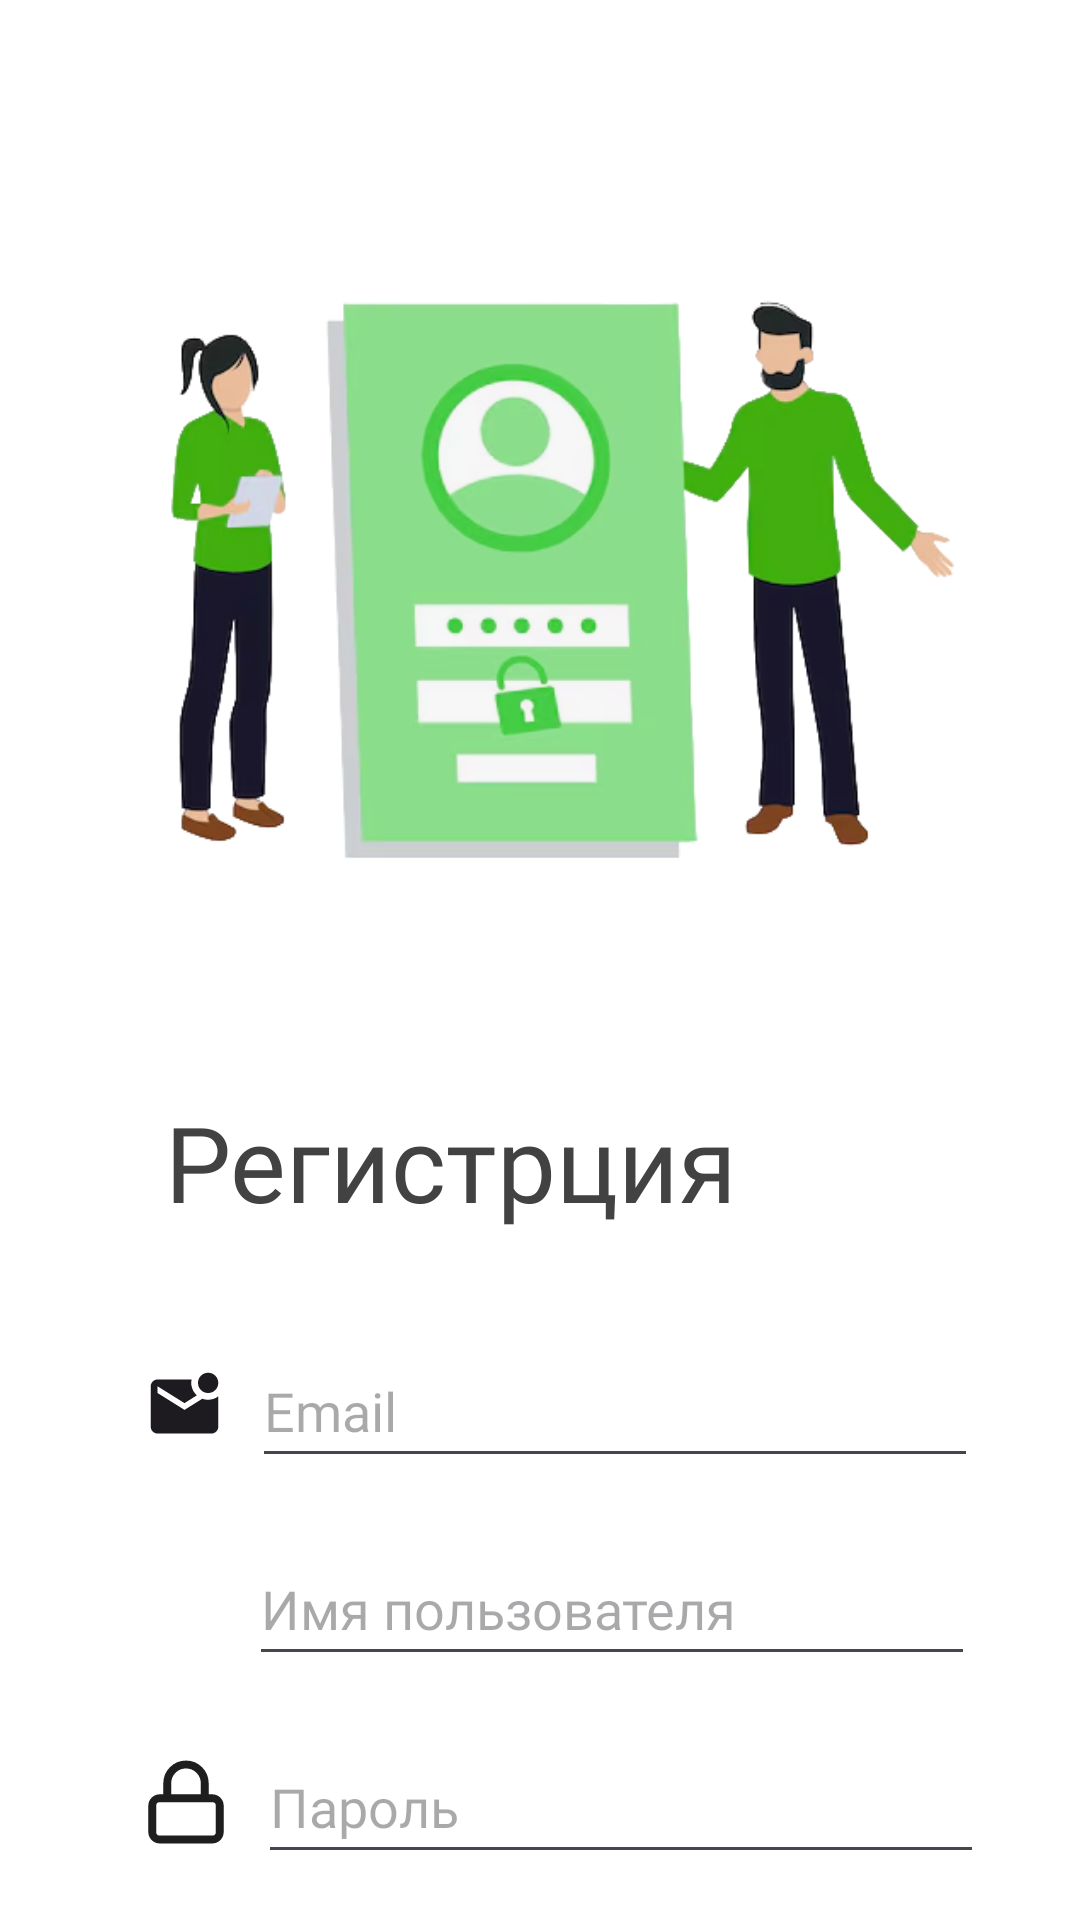

Produce the Android XML layout that renders to this screen, including the resource entries it uses.
<!-- AndroidManifest.xml: application theme Theme.MyPet -->
<!-- res/layout/activity_register.xml -->
<?xml version="1.0" encoding="utf-8"?>
<androidx.constraintlayout.widget.ConstraintLayout xmlns:android="http://schemas.android.com/apk/res/android"
    xmlns:app="http://schemas.android.com/apk/res-auto"
    xmlns:tools="http://schemas.android.com/tools"
    android:id="@+id/main"
    android:layout_width="match_parent"
    android:layout_height="match_parent"
    tools:context=".ui.RegisterActivity"
    android:background="@color/white">


    <ImageView
        android:id="@+id/imageView"
        android:layout_width="290dp"
        android:layout_height="344dp"
        android:layout_marginTop="20dp"
        app:layout_constraintEnd_toEndOf="parent"
        app:layout_constraintStart_toStartOf="parent"
        app:layout_constraintTop_toTopOf="parent"
        app:srcCompat="@drawable/singup1" />

    <TextView
        android:id="@+id/SingUpTitle"
        android:layout_width="wrap_content"
        android:layout_height="wrap_content"
        android:layout_marginStart="55dp"
        android:fontFamily="@font/ubuntu_medium"
        android:text="Регистрция"
        android:textColor="@color/cardview_dark_background"
        android:textSize="35sp"
        app:layout_constraintStart_toStartOf="parent"
        app:layout_constraintTop_toBottomOf="@+id/imageView" />

    <ImageButton
        android:id="@+id/back_btn"
        android:layout_width="54dp"
        android:layout_height="54dp"
        android:layout_marginStart="4dp"
        android:layout_marginTop="20dp"
        android:backgroundTint="@color/white"
        android:contentDescription="Back"
        android:onClick="GoToLogin"
        android:src="@drawable/arrow_back"
        app:layout_constraintStart_toStartOf="parent"
        app:layout_constraintTop_toTopOf="parent" />

    <LinearLayout
        android:layout_width="wrap_content"
        android:layout_height="wrap_content"
        android:id="@+id/email_lin"
        android:layout_marginStart="48dp"
        android:layout_marginTop="34dp"
        app:layout_constraintTop_toBottomOf="@+id/SingUpTitle"
        app:layout_constraintStart_toStartOf="parent"
        android:orientation="horizontal">

        <ImageView
            android:id="@+id/icon_email"
            android:layout_width="27dp"
            android:layout_height="30dp"
            android:layout_gravity="center_vertical"
            android:src="@drawable/mark_email" />

        <EditText
            android:id="@+id/email_et"
            android:layout_width="242dp"
            android:layout_height="48dp"
            android:layout_marginStart="9dp"
            android:fontFamily="@font/ubuntu_medium"
            android:hint="Email"
            android:textColor="@color/cardview_dark_background"
            />

    </LinearLayout>

    <LinearLayout
        android:layout_width="wrap_content"
        android:layout_height="wrap_content"
        android:id="@+id/username_lin"
        android:layout_marginStart="47dp"
        android:layout_marginTop="18dp"
        app:layout_constraintTop_toBottomOf="@+id/email_lin"
        app:layout_constraintStart_toStartOf="parent"
        android:orientation="horizontal">

        <ImageView
            android:id="@+id/icon_username"
            android:layout_width="27dp"
            android:layout_height="30dp"
            android:layout_gravity="center_vertical"
            android:src="@drawable/user_icon" />

        <EditText
            android:id="@+id/username_et"
            android:layout_width="242dp"
            android:layout_height="48dp"
            android:layout_marginStart="9dp"
            android:fontFamily="@font/ubuntu_medium"
            android:hint="Имя пользователя"
            android:textColor="@color/cardview_dark_background"
            />

    </LinearLayout>

    <LinearLayout
        android:layout_width="wrap_content"
        android:layout_height="wrap_content"
        android:id="@+id/password_lin"
        android:layout_marginStart="47dp"
        android:layout_marginTop="18dp"
        app:layout_constraintTop_toBottomOf="@+id/username_lin"
        app:layout_constraintStart_toStartOf="parent"
        android:orientation="horizontal">

        <ImageView
            android:id="@+id/icon_lock"
            android:layout_width="30dp"
            android:layout_height="30dp"
            android:src="@drawable/lock"
            android:layout_gravity="center_vertical"
            />

        <EditText
            android:id="@+id/password_et"
            android:layout_width="242dp"
            android:layout_height="48dp"
            android:layout_marginStart="9dp"
            android:fontFamily="@font/ubuntu_medium"
            android:hint="Пароль"
            android:inputType="textPassword"
            android:textColor="@color/cardview_dark_background"
            />

    </LinearLayout>

    <Button
        android:id="@+id/sing_up_btn"
        android:layout_width="268dp"
        android:layout_height="wrap_content"
        android:backgroundTint="@color/green"
        android:fontFamily="@font/ubuntu_medium"
        android:text="Зарегистрироваться"
        android:layout_marginTop="30dp"
        app:layout_constraintEnd_toEndOf="parent"
        app:layout_constraintStart_toStartOf="parent"
        app:layout_constraintTop_toBottomOf="@+id/password_lin" />

</androidx.constraintlayout.widget.ConstraintLayout>
<!-- resources referenced by this layout -->
<resources>
  <color name="green">#81E562</color>
  <color name="white">#FFFFFFFF</color>
  <!-- drawable lock (drawable) -->
  <vector xmlns:android="http://schemas.android.com/apk/res/android"
      android:width="40dp"
      android:height="40dp"
      android:viewportWidth="40"
      android:viewportHeight="40">
    <path
        android:pathData="M11.667,18.333V11.667C11.667,9.457 12.545,7.337 14.107,5.774C15.67,4.211 17.79,3.333 20,3.333C22.21,3.333 24.33,4.211 25.893,5.774C27.455,7.337 28.333,9.457 28.333,11.667V18.333M8.333,18.333H31.667C33.508,18.333 35,19.826 35,21.667V33.333C35,35.174 33.508,36.667 31.667,36.667H8.333C6.492,36.667 5,35.174 5,33.333V21.667C5,19.826 6.492,18.333 8.333,18.333Z"
        android:strokeLineJoin="round"
        android:strokeWidth="3.5"
        android:fillColor="#00000000"
        android:strokeColor="#1E1E1E"
        android:strokeLineCap="round"/>
  </vector>
  <!-- drawable mark_email (drawable) -->
  <vector xmlns:android="http://schemas.android.com/apk/res/android"
      android:width="106dp"
      android:height="106dp"
      android:viewportWidth="106"
      android:viewportHeight="106">
    <path
        android:pathData="M83.92,35.33C80.24,35.33 77.11,34.05 74.53,31.47C71.95,28.89 70.67,25.76 70.67,22.08C70.67,18.4 71.95,15.27 74.53,12.7C77.11,10.12 80.24,8.83 83.92,8.83C87.6,8.83 90.73,10.12 93.3,12.7C95.88,15.27 97.17,18.4 97.17,22.08C97.17,25.76 95.88,28.89 93.3,31.47C90.73,34.05 87.6,35.33 83.92,35.33ZM17.67,88.33C15.24,88.33 13.16,87.47 11.43,85.74C9.7,84.01 8.83,81.93 8.83,79.5V26.5C8.83,24.07 9.7,21.99 11.43,20.26C13.16,18.53 15.24,17.67 17.67,17.67H62.28C61.98,19.14 61.83,20.61 61.83,22.08C61.83,23.56 61.98,25.03 62.28,26.5C62.79,28.86 63.64,31.05 64.81,33.07C65.99,35.09 67.43,36.88 69.12,38.42L53,48.58L17.67,26.5V35.33L53,57.42L76.3,42.84C77.55,43.28 78.8,43.61 80.05,43.84C81.3,44.06 82.59,44.17 83.92,44.17C86.27,44.17 88.59,43.8 90.87,43.06C93.15,42.33 95.25,41.22 97.17,39.75V79.5C97.17,81.93 96.3,84.01 94.57,85.74C92.84,87.47 90.76,88.33 88.33,88.33H17.67Z"
        android:fillColor="#1D1B20"/>
  </vector>
  <!-- drawable singup1: png bitmap (drawable, 91900 bytes) -->
  <style name="Theme.MyPet" parent="Base.Theme.MyPet" />
  <style name="Base.Theme.MyPet" parent="Theme.Material3.DayNight.NoActionBar">
          
          
      </style>
</resources>
